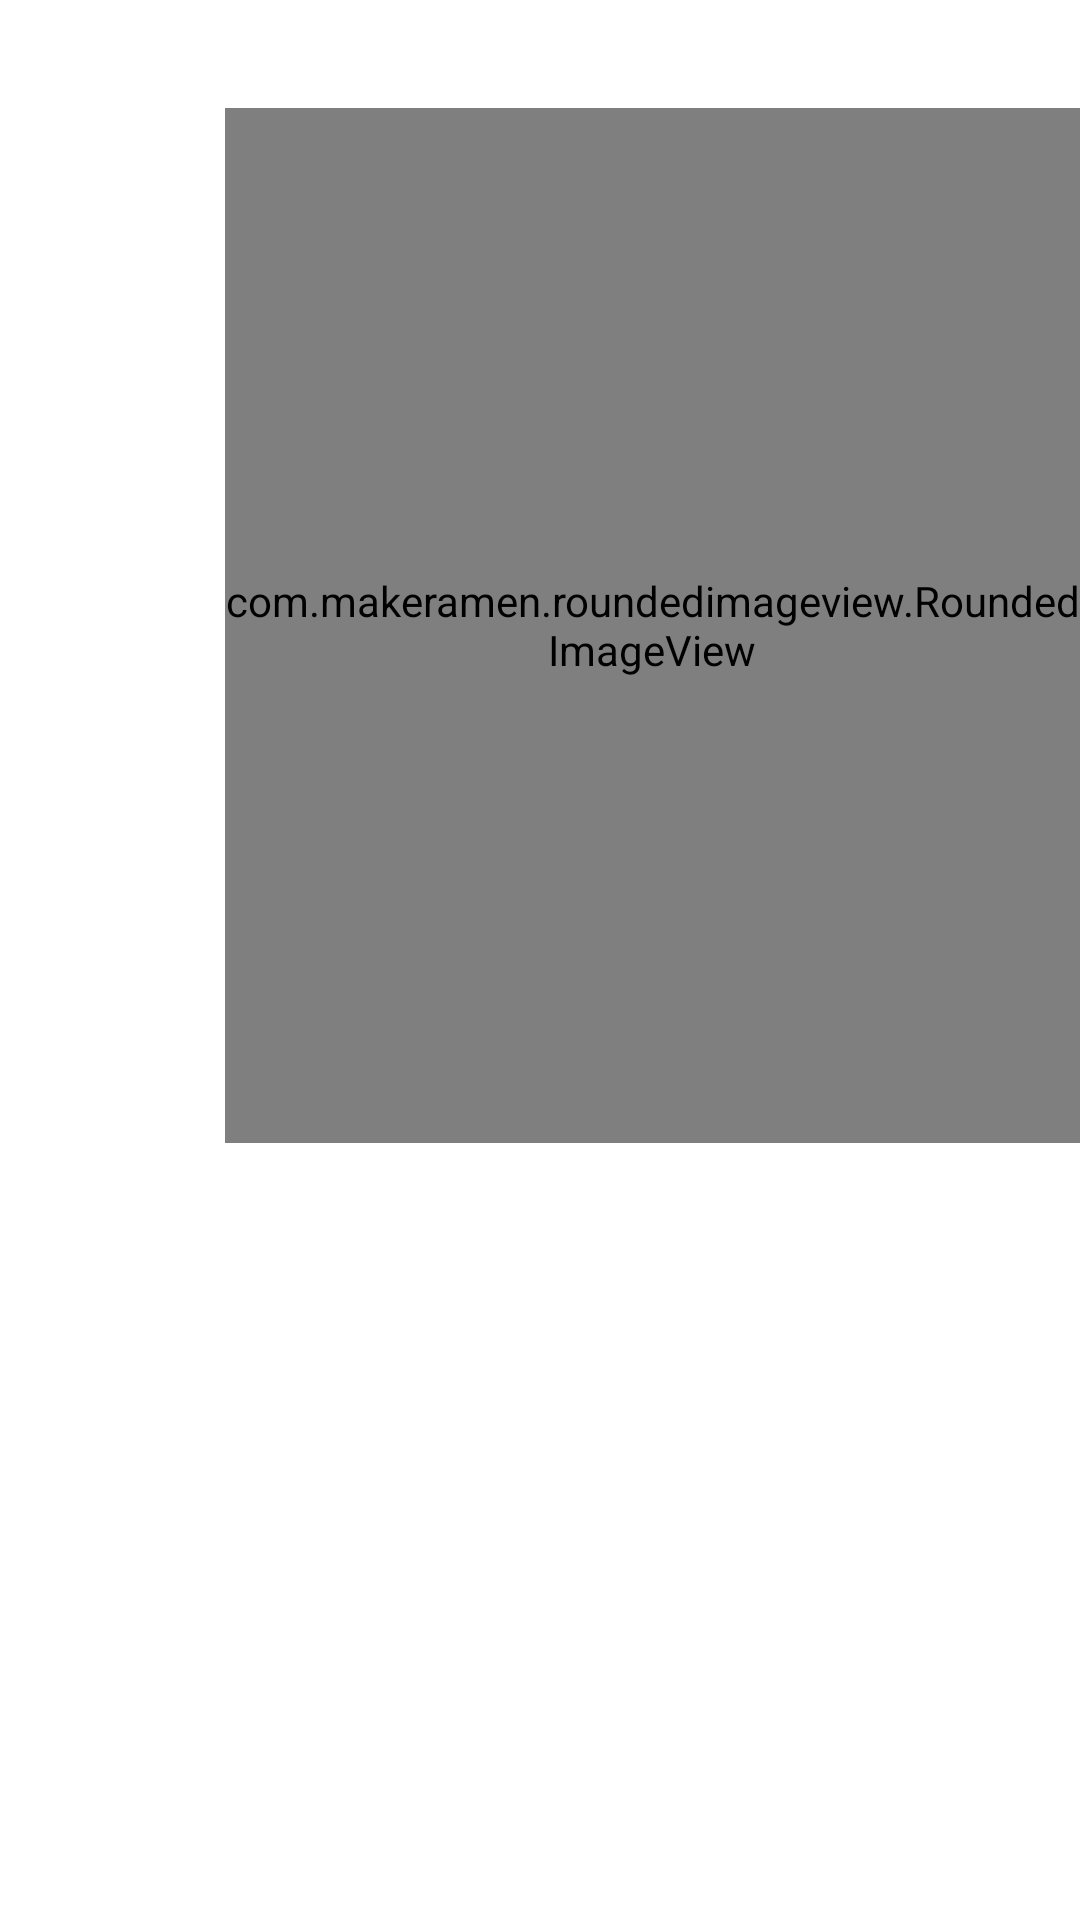

Write the Android layout XML for this screen, with the resource values it uses.
<!-- AndroidManifest.xml: application theme AppTheme -->
<!-- res/layout/dialog_ad.xml -->
<?xml version="1.0" encoding="utf-8"?>
<LinearLayout xmlns:android="http://schemas.android.com/apk/res/android"
    xmlns:app="http://schemas.android.com/apk/res-auto"
    xmlns:tools="http://schemas.android.com/tools"
    android:layout_width="wrap_content"
    android:layout_height="wrap_content"
    android:gravity="right"
    android:orientation="vertical"
    tools:ignore="RtlHardcoded">

    <FrameLayout
        android:layout_width="wrap_content"
        android:layout_height="wrap_content">

        <View
            android:id="@+id/close"
            android:layout_width="36dp"
            android:layout_height="36dp" />

        <ImageView
            android:layout_width="wrap_content"
            android:layout_height="wrap_content"
            android:src="@drawable/close_white" />
    </FrameLayout>

    <FrameLayout
        android:layout_width="285dp"
        android:layout_height="345dp"
        android:background="@drawable/round_white_shadow">

        <com.makeramen.roundedimageview.RoundedImageView
            android:id="@+id/ad_image"
            android:layout_width="match_parent"
            android:layout_height="match_parent"
            android:scaleType="centerCrop"
            app:riv_corner_radius="6dp" />
    </FrameLayout>
</LinearLayout>
<!-- resources referenced by this layout -->
<resources>
  <style name="AppTheme" parent="Theme.AppCompat.Light.NoActionBar">
          
          <item name="colorPrimary">@color/colorPrimary</item>
          <item name="colorPrimaryDark">@color/colorPrimaryDark</item>
          <item name="colorAccent">@color/colorAccent</item>
          <item name="android:windowBackground">@android:color/transparent</item>
      </style>
  <!-- not gathered from this repository: default colours our renderer supplied (Android Studio template values) -->
  <color name="colorPrimary">#FF6200EE</color>
  <color name="colorPrimaryDark">#FF3700B3</color>
  <color name="colorAccent">#FF03DAC5</color>
</resources>
